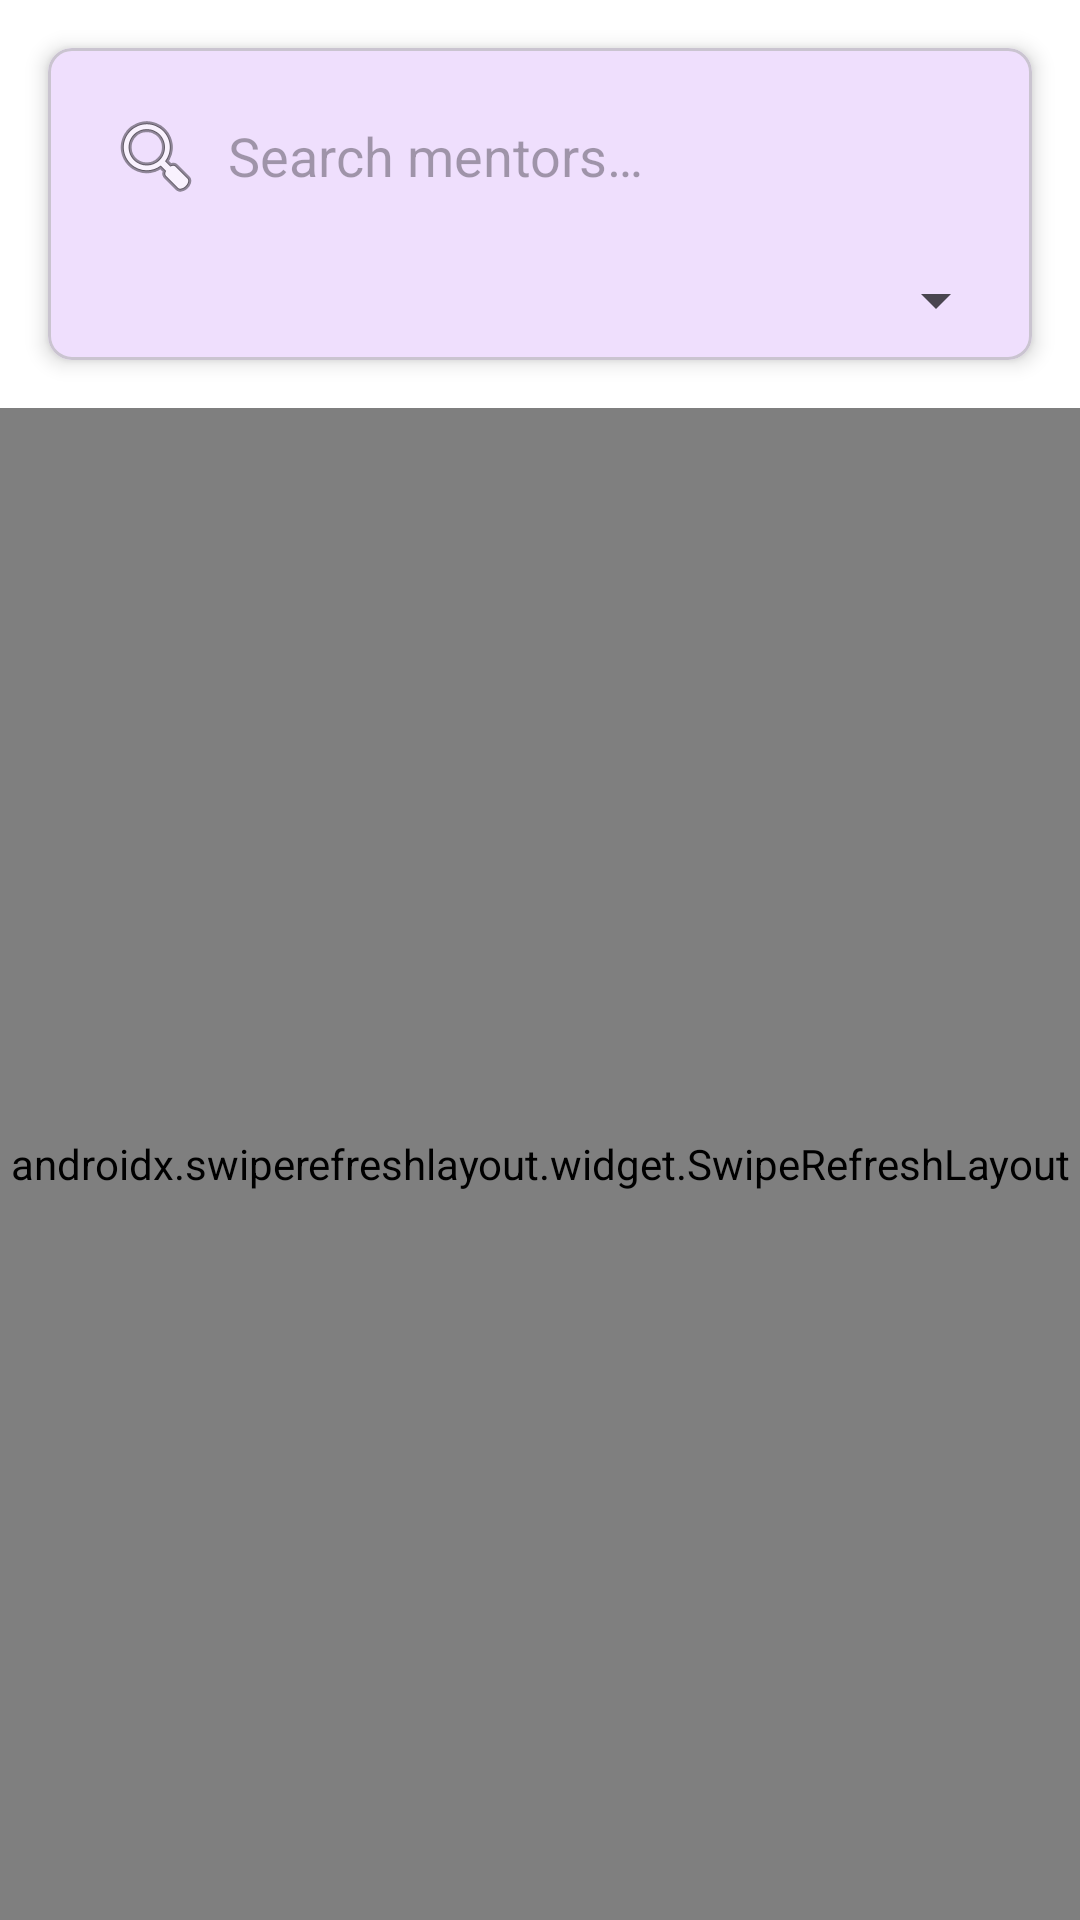

Layout XML and referenced resources for this Android screen:
<!-- AndroidManifest.xml: application theme Theme.MentorBridge -->
<!-- res/layout/fragment_mentor_list.xml -->
<?xml version="1.0" encoding="utf-8"?>
<LinearLayout xmlns:android="http://schemas.android.com/apk/res/android"
    xmlns:app="http://schemas.android.com/apk/res-auto"
    android:layout_width="match_parent"
    android:layout_height="match_parent"
    android:orientation="vertical">

    
    <com.google.android.material.card.MaterialCardView
        android:layout_width="match_parent"
        android:layout_height="wrap_content"
        android:layout_margin="16dp"
        app:cardElevation="4dp"
        app:cardCornerRadius="8dp">

        <LinearLayout
            android:layout_width="match_parent"
            android:layout_height="wrap_content"
            android:orientation="vertical"
            android:padding="8dp">

            <EditText
                android:id="@+id/searchEditText"
                android:layout_width="match_parent"
                android:layout_height="wrap_content"
                android:hint="@string/search_mentors"
                android:drawableStart="@android:drawable/ic_menu_search"
                android:drawablePadding="8dp"
                android:padding="12dp"
                android:background="@android:color/transparent"
                android:inputType="text" />

            <Spinner
                android:id="@+id/categorySpinner"
                android:layout_width="match_parent"
                android:layout_height="wrap_content"
                android:layout_marginTop="8dp"
                android:padding="12dp" />
        </LinearLayout>
    </com.google.android.material.card.MaterialCardView>

    
    <androidx.swiperefreshlayout.widget.SwipeRefreshLayout
        android:id="@+id/swipeRefresh"
        android:layout_width="match_parent"
        android:layout_height="0dp"
        android:layout_weight="1">

        <androidx.recyclerview.widget.RecyclerView
            android:id="@+id/recyclerView"
            android:layout_width="match_parent"
            android:layout_height="match_parent"
            android:padding="8dp"
            android:clipToPadding="false" />
    </androidx.swiperefreshlayout.widget.SwipeRefreshLayout>

    <ProgressBar
        android:id="@+id/progressBar"
        android:layout_width="wrap_content"
        android:layout_height="wrap_content"
        android:layout_gravity="center"
        android:visibility="gone" />

    <TextView
        android:id="@+id/emptyView"
        android:layout_width="wrap_content"
        android:layout_height="wrap_content"
        android:layout_gravity="center"
        android:text="@string/no_mentors_found"
        android:textSize="16sp"
        android:visibility="gone" />
</LinearLayout>
<!-- resources referenced by this layout -->
<resources>
  <string name="no_mentors_found">No mentors found</string>
  <string name="search_mentors">Search mentors…</string>
  <style name="Theme.MentorBridge" parent="Theme.Material3.Light.NoActionBar">
          
          <item name="colorPrimary">@color/colorPrimary</item>
          <item name="colorPrimaryDark">@color/colorPrimaryDark</item>
          <item name="colorAccent">@color/colorAccent</item>
          
          
          <item name="android:statusBarColor">@color/colorPrimaryDark</item>
          
          
          <item name="android:windowBackground">@android:color/white</item>
      </style>
  <color name="colorPrimary">#6200EE</color>
  <color name="colorPrimaryDark">#3700B3</color>
  <color name="colorAccent">#03DAC5</color>
</resources>
